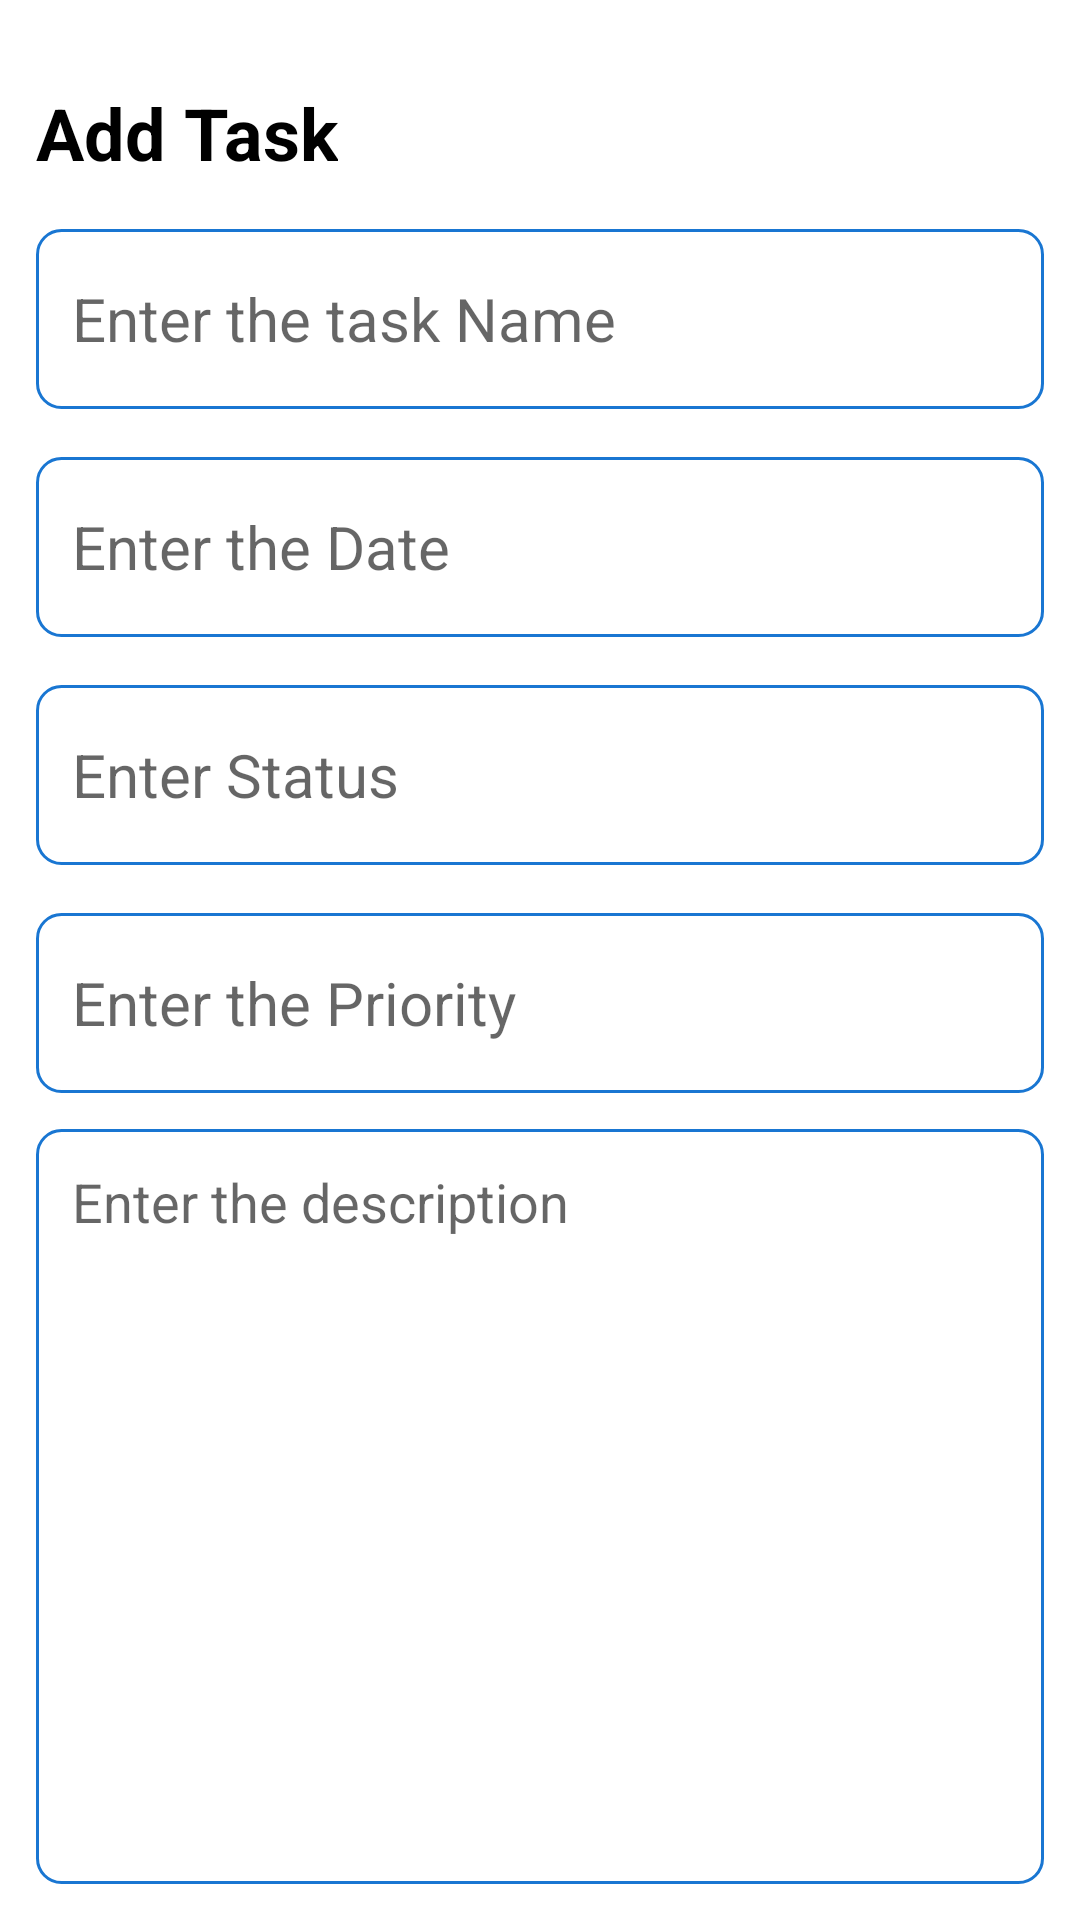

Android layout source for this screen:
<!-- AndroidManifest.xml: application theme Theme.Labexam4 -->
<!-- res/layout/fragment_add_task.xml -->
<?xml version="1.0" encoding="utf-8"?>
<layout
    xmlns:android="http://schemas.android.com/apk/res/android"
    xmlns:tools="http://schemas.android.com/tools"
    xmlns:app="http://schemas.android.com/apk/res-auto">

    <RelativeLayout
        android:layout_width="match_parent"
        android:layout_height="match_parent"
        android:orientation="vertical"
        tools:context=".fragments.AddTaskFragment"
        android:padding="12dp">

        <TextView
            android:id="@+id/addTaskHeading"
            android:layout_width="wrap_content"
            android:layout_height="wrap_content"
            android:layout_alignParentTop="true"
            android:layout_marginTop="16dp"
            android:text="Add Task"
            android:textColor="@color/black"
            android:textSize="24sp"
            android:textStyle="bold" />

        <EditText
            android:id="@+id/addTaskTitle"
            android:layout_width="match_parent"
            android:layout_height="60dp"
            android:hint="Enter the task Name"
            android:padding="12dp"
            android:textSize="20sp"
            android:layout_below="@id/addTaskHeading"
            android:background="@drawable/blue_border"
            android:layout_marginTop="16dp"
            android:maxLines="1" />
        <EditText
            android:id="@+id/addTaskDate"
            android:layout_width="match_parent"
            android:layout_height="60dp"
            android:hint="Enter the Date"
            android:padding="12dp"
            android:textSize="20sp"
            android:layout_below="@id/addTaskTitle"
            android:background="@drawable/blue_border"
            android:layout_marginTop="16dp"
            android:maxLines="1" />

        <EditText
            android:id="@+id/addTaskStatus"
            android:layout_width="match_parent"
            android:layout_height="60dp"
            android:hint="Enter Status"
            android:padding="12dp"
            android:textSize="20sp"
            android:layout_below="@id/addTaskDate"
            android:background="@drawable/blue_border"
            android:layout_marginTop="16dp"
            android:maxLines="1" />

        <EditText
            android:id="@+id/addTaskPriority"
            android:layout_width="match_parent"
            android:layout_height="60dp"
            android:hint="Enter the Priority"
            android:padding="12dp"
            android:textSize="20sp"
            android:layout_below="@id/addTaskStatus"
            android:background="@drawable/blue_border"
            android:layout_marginTop="16dp"
            android:maxLines="1" />

        <EditText
            android:id="@+id/addNoteDesc"
            android:layout_width="match_parent"
            android:layout_height="match_parent"
            android:hint="Enter the description"
            android:gravity="top"
            android:padding="12dp"
            android:textSize="18sp"
            android:background="@drawable/blue_border"
            android:layout_below="@id/addTaskPriority"
            android:layout_marginTop="12dp" />

    </RelativeLayout>
</layout>
<!-- resources referenced by this layout -->
<resources>
  <color name="black">#FF000000</color>
  <!-- drawable blue_border (drawable) -->
  <?xml version="1.0" encoding="utf-8"?>
  <shape xmlns:android="http://schemas.android.com/apk/res/android"
  
      android:shape= "rectangle">
      <stroke
          android:width="1dp"
          android:color="@color/blue"/>
      <corners
          android:radius="8dp"/>
  </shape>
  <style name="Theme.Labexam4" parent="Base.Theme.Labexam4" />
  <color name="blue">#1976D2</color>
  <style name="Base.Theme.Labexam4" parent="Theme.MaterialComponents.DayNight.DarkActionBar">
          
          <item name="colorPrimary">@color/blue</item>
          <item name="colorPrimaryVariant">@color/blue</item>
          <item name="colorOnPrimary">@color/white</item>
          
          <item name="colorSecondary">@color/blue</item>
          <item name="colorSecondaryVariant">@color/blue</item>
          <item name="colorOnSecondary">@color/black</item>
          
          <item name="android:statusBarColor">?attr/colorPrimaryVariant</item>
          
      </style>
  <color name="white">#FFFFFFFF</color>
</resources>
